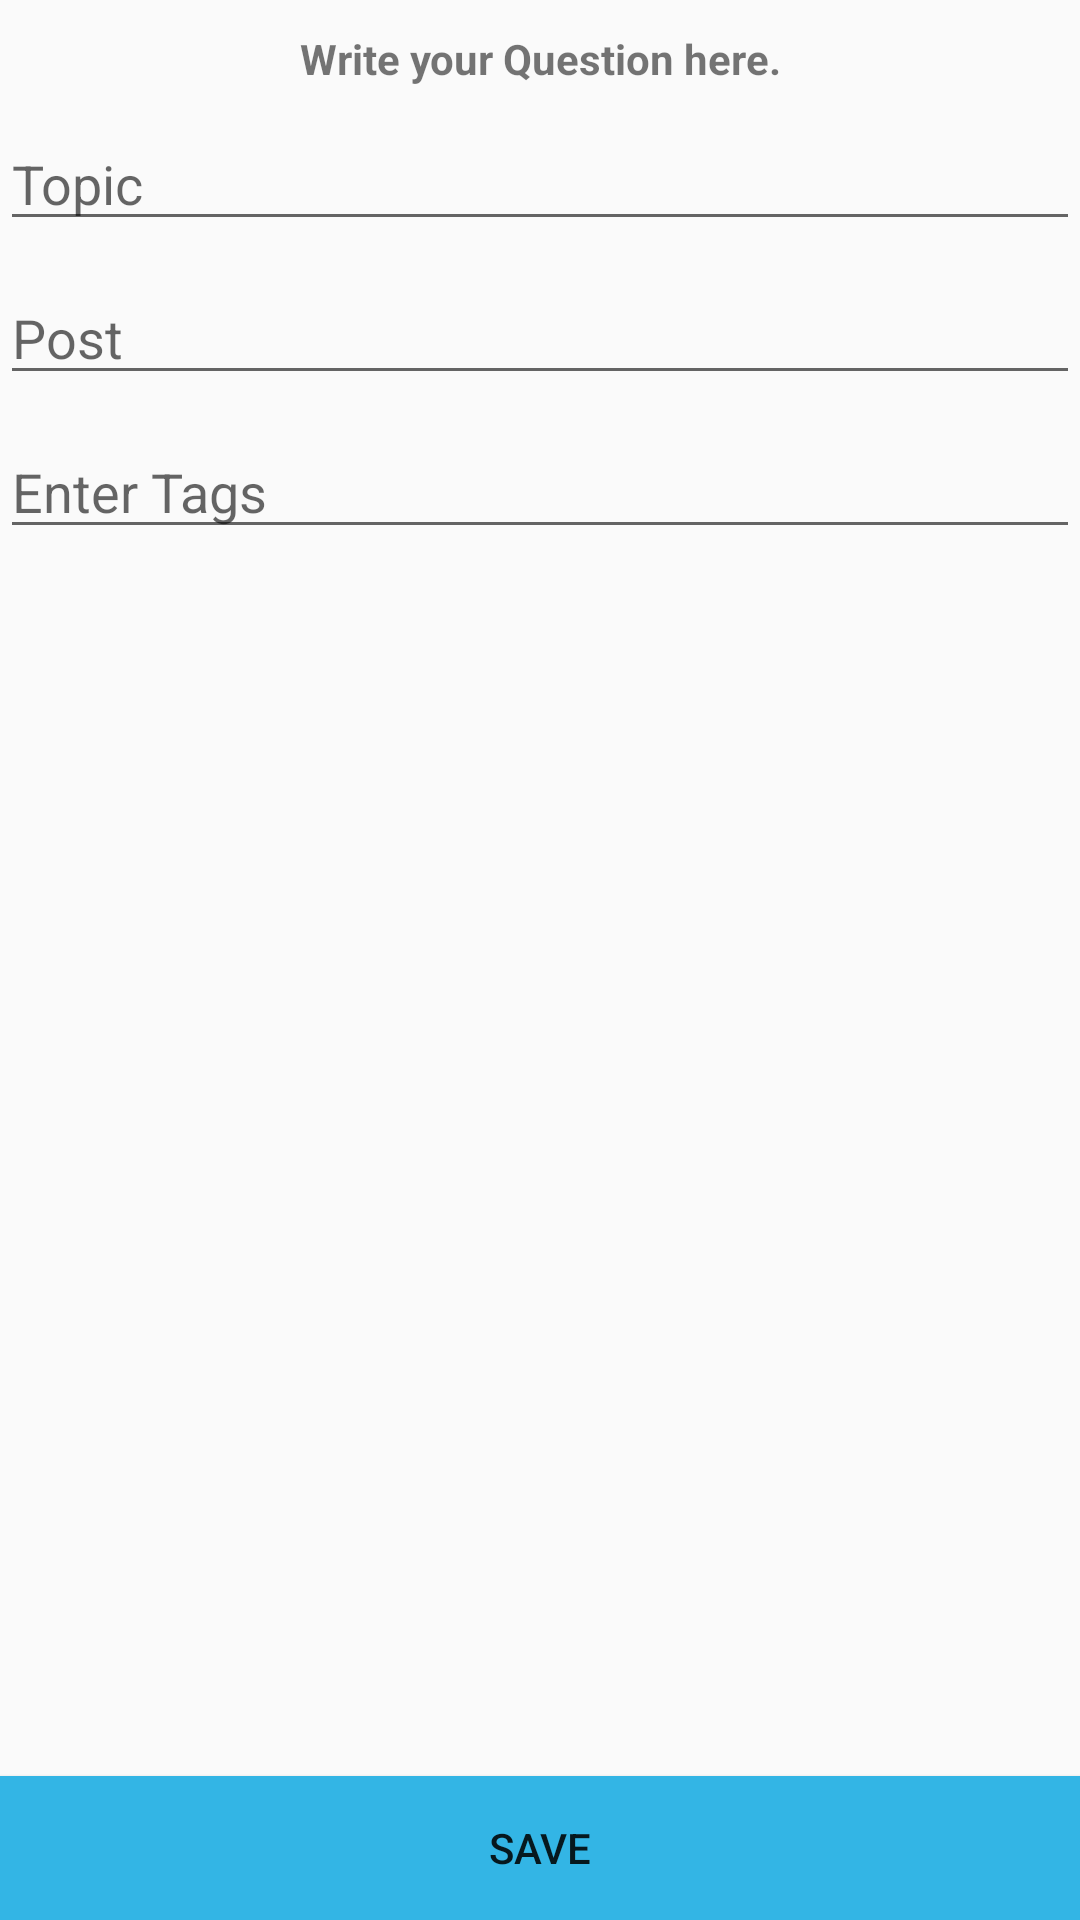

Reconstruct the res/layout file that produces this screen, plus the resources it refers to.
<!-- AndroidManifest.xml: application theme AppTheme -->
<!-- res/layout/activity_post.xml -->
<?xml version="1.0" encoding="utf-8"?>
<RelativeLayout xmlns:android="http://schemas.android.com/apk/res/android"
    android:orientation="vertical" android:layout_width="match_parent"
    android:layout_height="match_parent">

<TextView
    android:layout_width="match_parent"
    android:layout_height="wrap_content"
    android:text="Write your Question here."
    android:gravity="center"
    android:id="@+id/t1"
    android:layout_marginTop="10dp"
    android:textStyle="bold"/>

    <EditText
        android:id="@+id/editText"
        android:layout_width="match_parent"
        android:layout_height="wrap_content"
        android:layout_marginTop="10dp"
        android:ems="10"
        android:layout_below="@+id/t1"
        android:hint="Topic"
        android:inputType="textMultiLine" />

    <EditText
        android:id="@+id/editTextnakoli"
        android:layout_width="match_parent"
        android:layout_height="wrap_content"
        android:layout_below="@+id/editText"

        android:layout_marginTop="10dp"
        android:ems="10"
        android:hint="Post"
        android:inputType="text" />
<AutoCompleteTextView
    android:layout_width="match_parent"
    android:layout_height="wrap_content"
    android:id="@+id/tags"
    android:hint="Enter Tags"
    android:layout_below="@+id/editTextnakoli"
    android:ems="10"
    android:layout_marginTop="10dp"
    android:inputType="textAutoComplete"/>
  <Button
      android:layout_width="match_parent"
      android:layout_height="wrap_content"
      android:id="@+id/save"
      android:layout_marginTop="10dp"
      android:text="Save"
      android:layout_alignParentBottom="true"
      android:background="@android:color/holo_blue_light"
     />





</RelativeLayout>
<!-- resources referenced by this layout -->
<resources>
  <style name="AppTheme" parent="Theme.AppCompat.Light.DarkActionBar">
          
          <item name="colorPrimary">@color/colorPrimary</item>
          <item name="colorPrimaryDark">@color/colorPrimaryDark</item>
          <item name="colorAccent">@color/colorAccent</item>
          <item name="drawerArrowStyle">@style/DrawerArrowStyle</item>
  
      </style>
  <color name="colorPrimary">#3F51B5</color>
  <color name="colorPrimaryDark">#303F9F</color>
  <color name="colorAccent">#FF4081</color>
  <style name="DrawerArrowStyle" parent="Widget.AppCompat.DrawerArrowToggle">
          <item name="color">@android:color/black</item>
      </style>
</resources>
